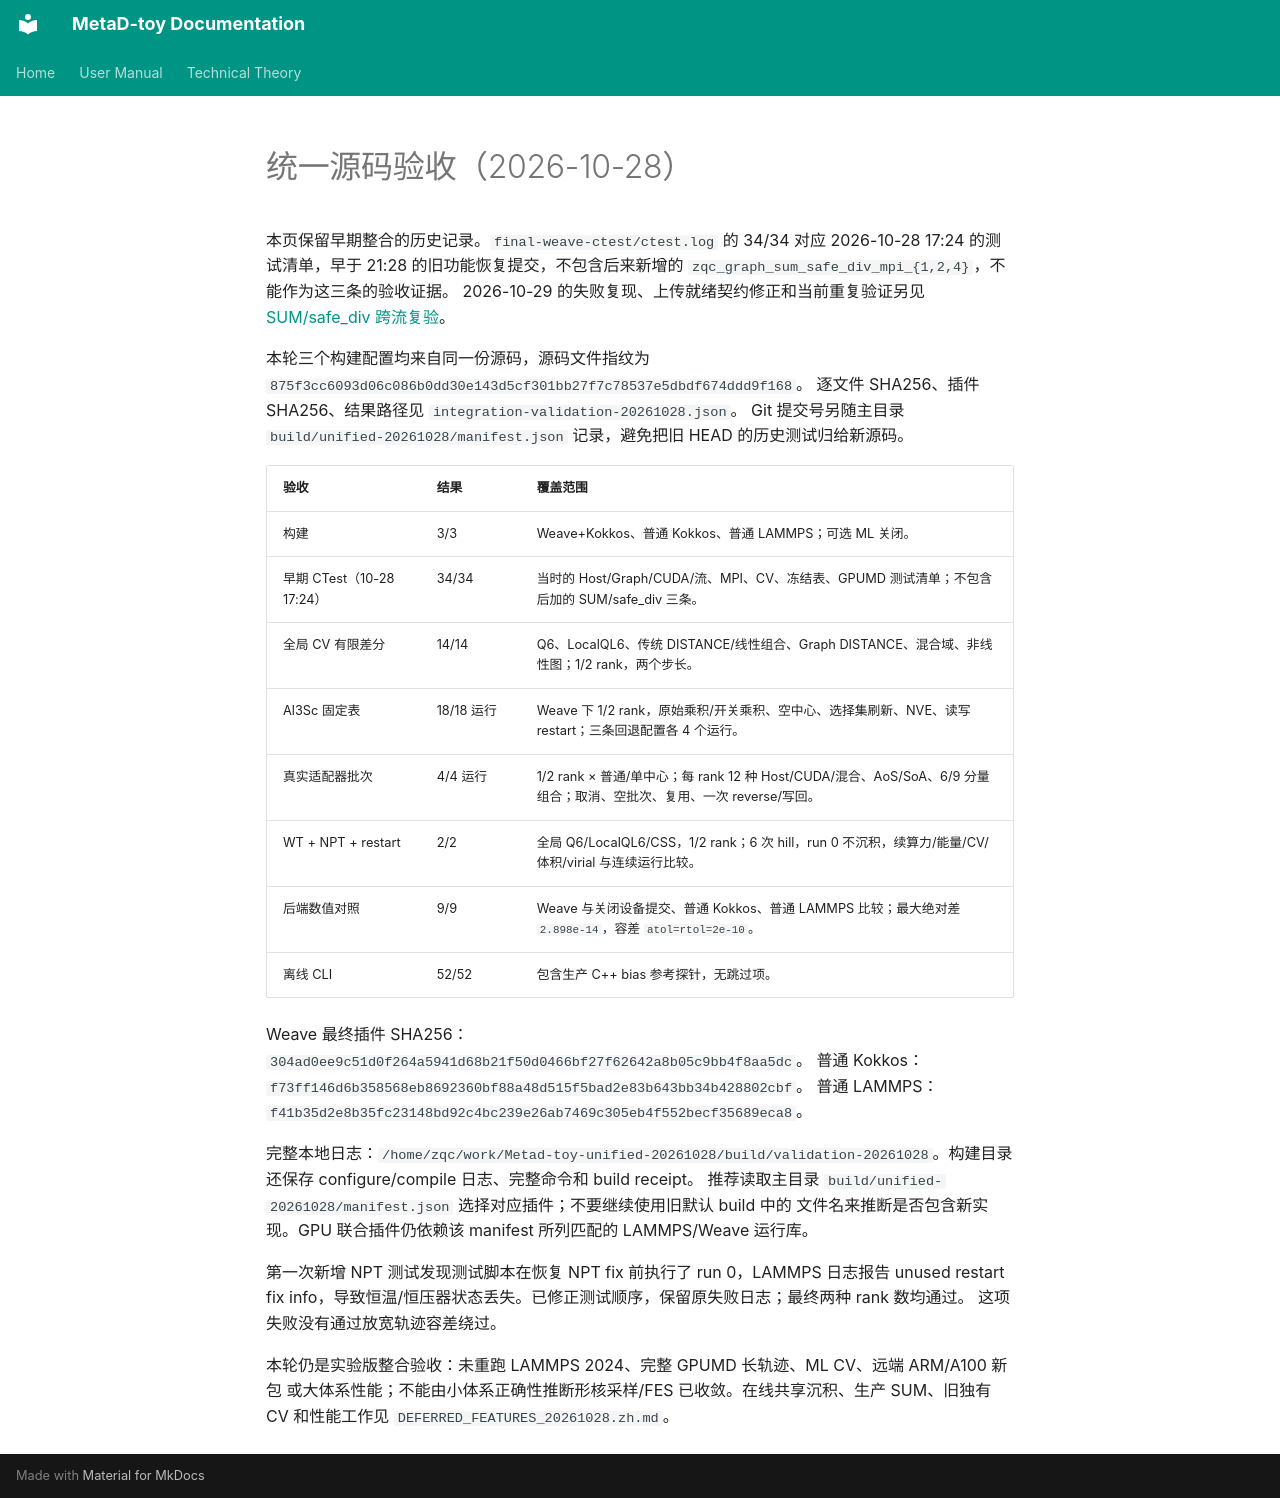

repository: Zheng-QianChen/Metad-toy · page: INTEGRATION_VALIDATION_20261028.zh/index.html · generator: mkdocs

# 统一源码验收（2026-10-28）

本页保留早期整合的历史记录。`final-weave-ctest/ctest.log` 的 34/34 对应
2026-10-28 17:24 的测试清单，早于 21:28 的旧功能恢复提交，不包含后来新增的
`zqc_graph_sum_safe_div_mpi_{1,2,4}`，不能作为这三条的验收证据。
2026-10-29 的失败复现、上传就绪契约修正和当前重复验证另见
[SUM/safe_div 跨流复验](STREAM_READINESS_20261029.zh.md)。

本轮三个构建配置均来自同一份源码，源码文件指纹为 `875f3cc6093d06c086b0dd30e143d5cf301bb27f7c78537e5dbdf674ddd9f168`。
逐文件 SHA256、插件 SHA256、结果路径见 `integration-validation-20261028.json`。
Git 提交号另随主目录 `build/unified-20261028/manifest.json` 记录，避免把旧 HEAD 的历史测试归给新源码。

| 验收 | 结果 | 覆盖范围 |
| --- | --- | --- |
| 构建 | 3/3 | Weave+Kokkos、普通 Kokkos、普通 LAMMPS；可选 ML 关闭。 |
| 早期 CTest（10-28 17:24） | 34/34 | 当时的 Host/Graph/CUDA/流、MPI、CV、冻结表、GPUMD 测试清单；不包含后加的 SUM/safe_div 三条。 |
| 全局 CV 有限差分 | 14/14 | Q6、LocalQL6、传统 DISTANCE/线性组合、Graph DISTANCE、混合域、非线性图；1/2 rank，两个步长。 |
| Al3Sc 固定表 | 18/18 运行 | Weave 下 1/2 rank，原始乘积/开关乘积、空中心、选择集刷新、NVE、读写 restart；三条回退配置各 4 个运行。 |
| 真实适配器批次 | 4/4 运行 | 1/2 rank × 普通/单中心；每 rank 12 种 Host/CUDA/混合、AoS/SoA、6/9 分量组合；取消、空批次、复用、一次 reverse/写回。 |
| WT + NPT + restart | 2/2 | 全局 Q6/LocalQL6/CSS，1/2 rank；6 次 hill，run 0 不沉积，续算力/能量/CV/体积/virial 与连续运行比较。 |
| 后端数值对照 | 9/9 | Weave 与关闭设备提交、普通 Kokkos、普通 LAMMPS 比较；最大绝对差 `2.898e-14`，容差 `atol=rtol=2e-10`。 |
| 离线 CLI | 52/52 | 包含生产 C++ bias 参考探针，无跳过项。 |

Weave 最终插件 SHA256：`304ad0ee9c51d0f264a5941d68b21f50d0466bf27f62642a8b05c9bb4f8aa5dc`。
普通 Kokkos：`f73ff146d6b358568eb8692360bf88a48d515f5bad2e83b643bb34b428802cbf`。
普通 LAMMPS：`f41b35d2e8b35fc23148bd92c4bc239e26ab7469c305eb4f552becf35689eca8`。

完整本地日志：`/home/zqc/work/Metad-toy-unified-20261028/build/validation-20261028`。构建目录还保存 configure/compile 日志、完整命令和 build receipt。
推荐读取主目录 `build/unified-20261028/manifest.json` 选择对应插件；不要继续使用旧默认 build 中的
文件名来推断是否包含新实现。GPU 联合插件仍依赖该 manifest 所列匹配的 LAMMPS/Weave 运行库。

第一次新增 NPT 测试发现测试脚本在恢复 NPT fix 前执行了 run 0，LAMMPS 日志报告 unused restart
fix info，导致恒温/恒压器状态丢失。已修正测试顺序，保留原失败日志；最终两种 rank 数均通过。
这项失败没有通过放宽轨迹容差绕过。

本轮仍是实验版整合验收：未重跑 LAMMPS 2024、完整 GPUMD 长轨迹、ML CV、远端 ARM/A100 新包
或大体系性能；不能由小体系正确性推断形核采样/FES 已收敛。在线共享沉积、生产 SUM、旧独有 CV
和性能工作见 `DEFERRED_FEATURES_20261028.zh.md`。
